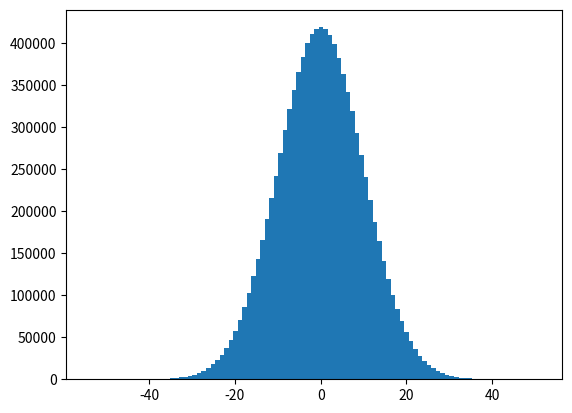

Recreate this plot in Python.
import matplotlib.pyplot as plt
import numpy as np
import pandas as pd

# попробуем сгенерировать случайные числа из нормального распределения и посмотреть, как оно выглядит

# среднее
pos = 0

# параметр отвечающий за разброс
scale = 10

# размер массива случайных чисел (сколько их сгенерируем)
size = 10000000

# используем функцию из подраздела random библиотеки numpy и передадим наши параметры
values = np.random.normal(pos, scale, size)

# строим гистограмму с 100 блоков
plt.hist(values, 100)

plt.show()